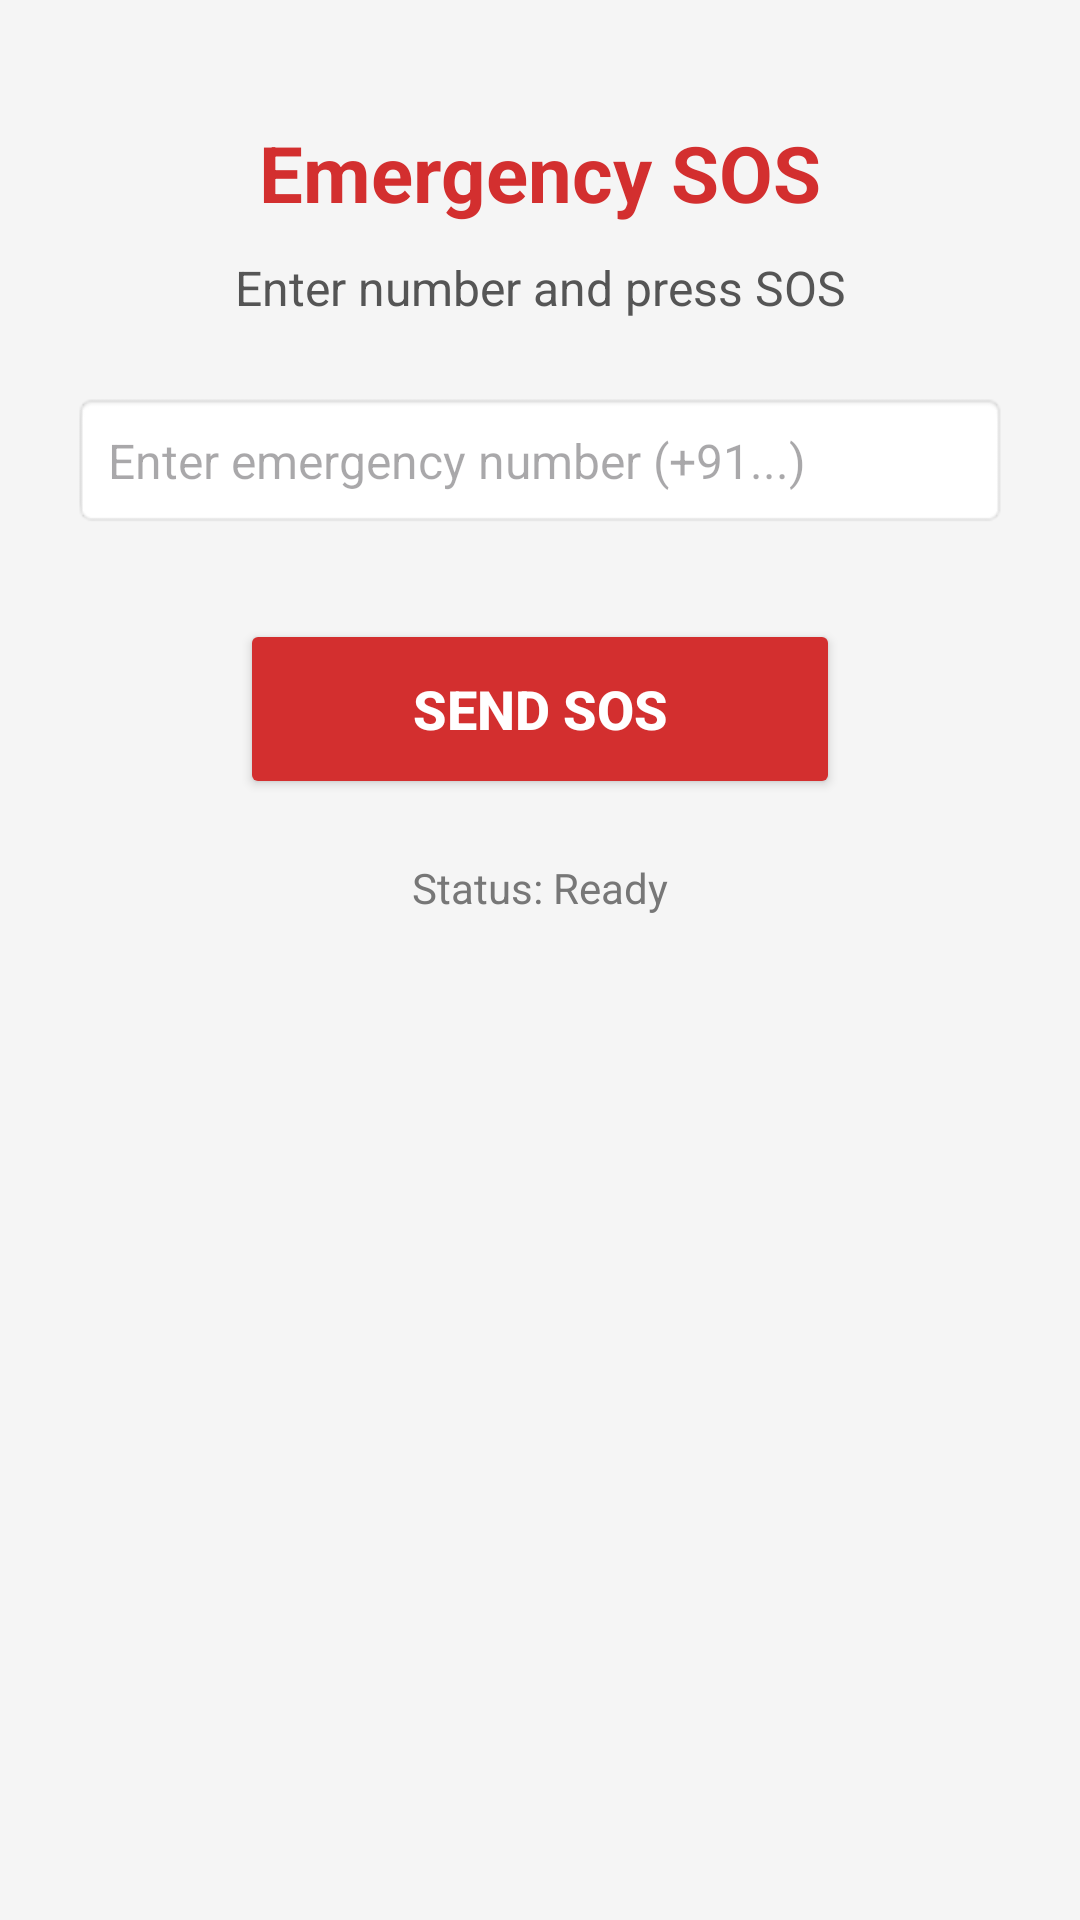

Reconstruct the res/layout file that produces this screen, plus the resources it refers to.
<!-- AndroidManifest.xml: application theme Theme.SmartTourist -->
<!-- res/layout/activity_sos.xml -->
<?xml version="1.0" encoding="utf-8"?>
<androidx.constraintlayout.widget.ConstraintLayout xmlns:android="http://schemas.android.com/apk/res/android" xmlns:app="http://schemas.android.com/apk/res-auto" xmlns:tools="http://schemas.android.com/tools" android:layout_width="match_parent" android:layout_height="match_parent" tools:context=".SOSActivity" android:background="#F5F5F5">
<TextView android:id="@+id/titleText" android:layout_width="wrap_content" android:layout_height="wrap_content" android:text="Emergency SOS" android:textSize="26sp" android:textStyle="bold" android:textColor="#D32F2F" app:layout_constraintTop_toTopOf="parent" app:layout_constraintStart_toStartOf="parent" app:layout_constraintEnd_toEndOf="parent" android:layout_marginTop="40dp"/>
<TextView android:id="@+id/instructionText" android:layout_width="wrap_content" android:layout_height="wrap_content" android:text="Enter number and press SOS" android:textSize="16sp" android:textColor="#555" app:layout_constraintTop_toBottomOf="@id/titleText" app:layout_constraintStart_toStartOf="parent" app:layout_constraintEnd_toEndOf="parent" android:layout_marginTop="10dp"/>
<EditText android:id="@+id/phoneInput" android:layout_width="0dp" android:layout_height="wrap_content" android:hint="Enter emergency number (+91...)" android:inputType="phone" android:background="@android:drawable/editbox_background" android:textColor="@color/black" android:padding="12dp" android:textSize="16sp" app:layout_constraintTop_toBottomOf="@id/instructionText" app:layout_constraintStart_toStartOf="parent" app:layout_constraintEnd_toEndOf="parent" android:layout_margin="24dp"/>
<Button android:id="@+id/btnSendSOS" android:layout_width="200dp" android:layout_height="60dp" android:text="SEND SOS" android:textSize="18sp" android:textStyle="bold" android:backgroundTint="#D32F2F" android:textColor="#FFFFFF" app:layout_constraintTop_toBottomOf="@id/phoneInput" app:layout_constraintStart_toStartOf="parent" app:layout_constraintEnd_toEndOf="parent" android:layout_marginTop="30dp"/>
<TextView android:id="@+id/statusText" android:layout_width="wrap_content" android:layout_height="wrap_content" android:text="Status: Ready" android:textSize="14sp" android:textColor="#777" app:layout_constraintTop_toBottomOf="@id/btnSendSOS" app:layout_constraintStart_toStartOf="parent" app:layout_constraintEnd_toEndOf="parent" android:layout_marginTop="20dp"/>
</androidx.constraintlayout.widget.ConstraintLayout>
<!-- resources referenced by this layout -->
<resources>
  <color name="black">#FF000000</color>
  <style name="Theme.SmartTourist" parent="Base.Theme.SmartTourist" />
  <style name="Base.Theme.SmartTourist" parent="Theme.Material3.DayNight.NoActionBar" />
</resources>
